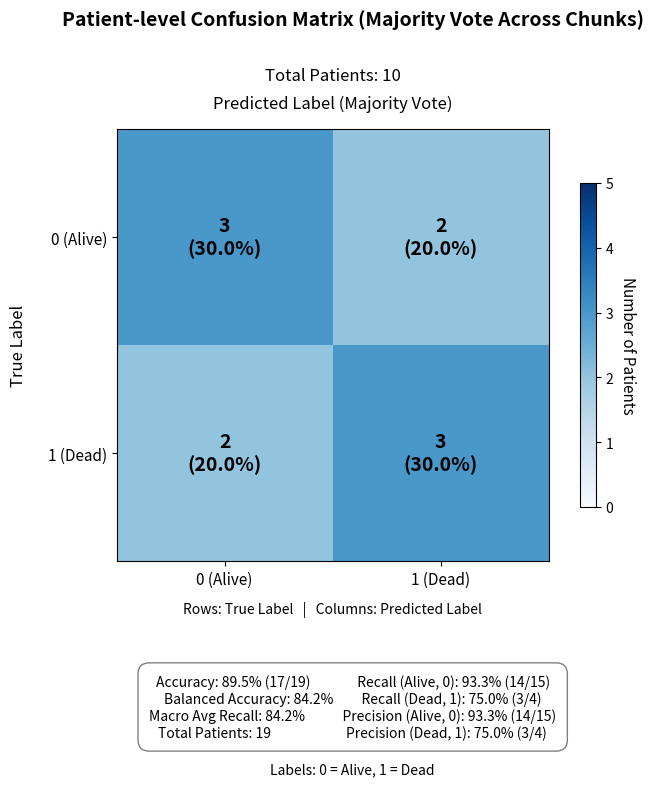

Recreate this plot in Python.
import matplotlib.pyplot as plt
import numpy as np

cm = np.array([[3, 2],
               [2, 3]])
total_patients = 10
percentages = (cm / total_patients) * 100
labels = np.array([
    [f"{cm[0,0]}\n({percentages[0,0]:.1f}%)", f"{cm[0,1]}\n({percentages[0,1]:.1f}%)"],
    [f"{cm[1,0]}\n({percentages[1,0]:.1f}%)", f"{cm[1,1]}\n({percentages[1,1]:.1f}%)"]
])

fig, ax = plt.subplots(figsize=(8, 8), dpi=300)

im = ax.imshow(cm, cmap='Blues', vmin=0, vmax=5)
cbar = ax.figure.colorbar(im, ax=ax, shrink=0.75)
cbar.ax.set_ylabel('Number of Patients', rotation=-90, va="bottom", fontsize=11)

ax.set_xticks([0, 1])
ax.set_yticks([0, 1])
ax.set_xticklabels(['0 (Alive)', '1 (Dead)'], fontsize=11)
ax.set_yticklabels(['0 (Alive)', '1 (Dead)'], fontsize=11)

fig.suptitle('Patient-level Confusion Matrix (Majority Vote Across Chunks)',
             fontsize=14, fontweight='bold', y=0.97)
ax.set_title(f'Total Patients: {total_patients}', fontsize=12, pad=35)
ax.set_xlabel('Predicted Label (Majority Vote)', fontsize=12, labelpad=15)
ax.xaxis.set_label_position('top')
ax.set_ylabel('True Label', fontsize=12, labelpad=15)

for i in range(2):
    for j in range(2):
        color = "white" if cm[i, j] > 7 else "black"
        ax.text(j, i, labels[i, j], ha="center", va="center",
                 color=color, fontsize=14, fontweight='bold')

ax.text(0.5, -0.12, "Rows: True Label   |   Columns: Predicted Label",
         ha="center", transform=ax.transAxes, fontsize=10)

metrics_text = (
    "Accuracy: 89.5% (17/19)               Recall (Alive, 0): 93.3% (14/15)\n"
    "Balanced Accuracy: 84.2%         Recall (Dead, 1): 75.0% (3/4)\n"
    "Macro Avg Recall: 84.2%            Precision (Alive, 0): 93.3% (14/15)\n"
    "Total Patients: 19                        Precision (Dead, 1): 75.0% (3/4)"
)
fig.text(0.5, 0.06, metrics_text, ha="center", fontsize=10,
          bbox=dict(boxstyle="round,pad=0.8", facecolor="none", edgecolor="gray"))
fig.text(0.5, 0.015, "Labels: 0 = Alive, 1 = Dead", ha="center", fontsize=10)

fig.subplots_adjust(top=0.82, bottom=0.28)
fig.savefig('confusion_matrix.png', bbox_inches='tight')
plt.show()
